Run: headless pygame with SDL's dummy video driver; simulated clock (each Clock.tick advances the game by its frame time, no real sleeping); random seed 0; keys injected as events and as key.get_pressed() state; no mouse input.
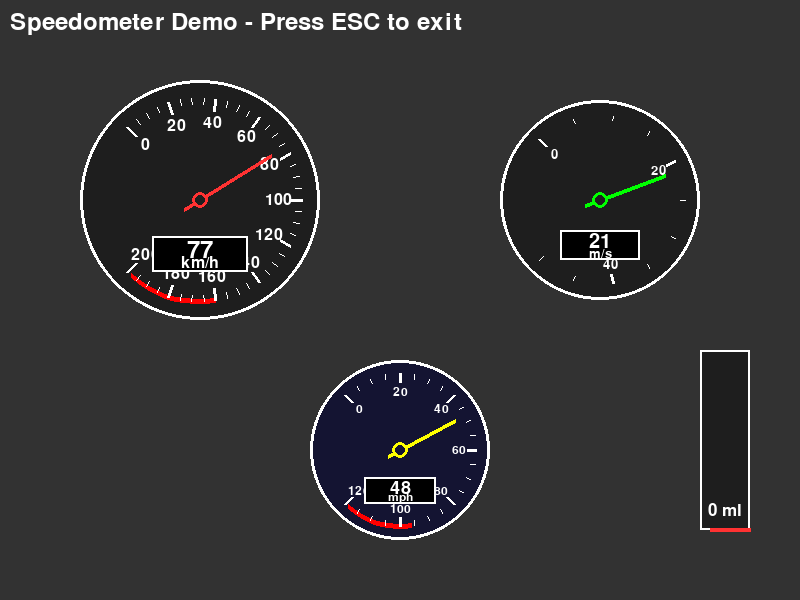
Frame 1 of 4 · flips 1–60 · no input
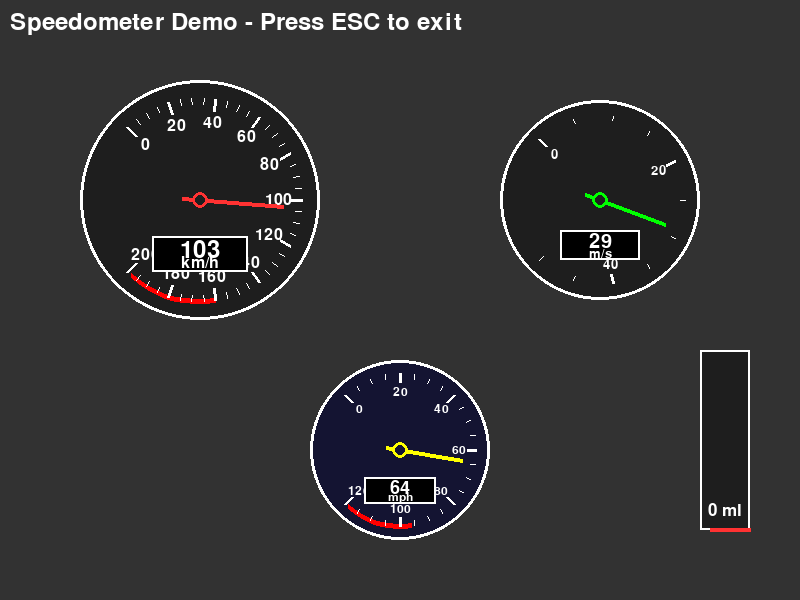
Frame 2 of 4 · flips 61–180 · tapped SPACE, RETURN · held RIGHT (→), D
Frame 3 of 4 · flips 181–300 · held DOWN (↓), S · screen same as frame 1, image omitted
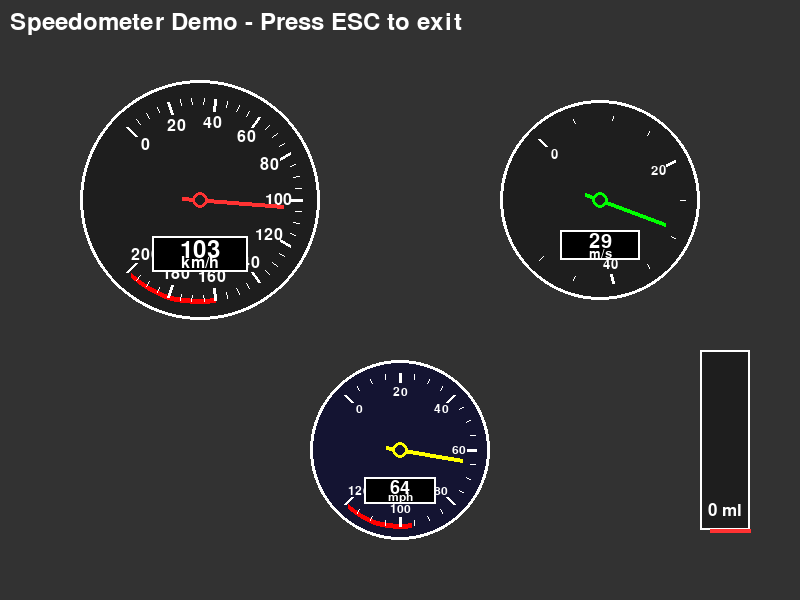
Frame 4 of 4 · flips 301–420 · held LEFT (←), A, UP (↑), W

The pygame program that drew these frames:

import pygame
import math


class Speedometer:
    def __init__(self, x, y, radius=80, max_speed=200, unit="km/h", show_digital_speedometer=True,
                 bg_color=(30, 30, 30), needle_color=(255, 50, 50),
                 scale_color=(255, 255, 255), text_color=(255, 255, 255)):
        """
        Initialize the speedometer.
        
        Args:
            x, y: Position of the speedometer center
            radius: Radius of the speedometer
            max_speed: Maximum speed to display on the scale
            unit: Unit of measurement ("km/h", "m/s", "mph")
            bg_color: Background color of the speedometer
            needle_color: Color of the speed needle
            scale_color: Color of the scale markings
            text_color: Color of the text
        """
        self.x = x
        self.y = y
        self.radius = radius
        self.max_speed = max_speed
        self.unit = unit
        self.bg_color = bg_color
        self.needle_color = needle_color
        self.scale_color = scale_color
        self.text_color = text_color
        self.show_digital_speedomter = show_digital_speedometer
        
        # Current speed
        self.current_speed = 0
        
        # Angle configuration (semicircle from -135° to +135°)
        self.start_angle = -135  # degrees
        self.end_angle = 135     # degrees
        self.total_angle = self.end_angle - self.start_angle  # 270°
        
        # Font for text
        self.font_large = pygame.font.Font(None, int(radius * 0.3))
        self.font_small = pygame.font.Font(None, int(radius * 0.2))
        
        # Smoothing for needle movement
        self.target_speed = 0
        self.smooth_factor = 0.1

    def update_speed(self, speed, smooth=True):
        """
        Update the speed value.
        
        Args:
            speed: New speed value
            smooth: Whether to smooth the needle movement
        """
        if smooth:
            self.target_speed = max(0, min(speed, self.max_speed))
        else:
            self.current_speed = max(0, min(speed, self.max_speed))
            self.target_speed = self.current_speed

    def update(self):
        """Update the speedometer (call this every frame for smooth animation)"""
        # Smooth needle movement
        speed_diff = self.target_speed - self.current_speed
        self.current_speed += speed_diff * self.smooth_factor

    def _speed_to_angle(self, speed):
        """Convert speed value to needle angle"""
        speed_ratio = min(speed / self.max_speed, 1.0)
        angle = self.start_angle + (speed_ratio * self.total_angle)
        return math.radians(angle)

    def _draw_background(self, surface):
        """Draw the speedometer background"""
        # Main circle
        pygame.draw.circle(surface, self.bg_color, (self.x, self.y), self.radius)
        pygame.draw.circle(surface, self.scale_color, (self.x, self.y), self.radius, 3)
        
        # Inner circle
        inner_radius = self.radius * 0.85
        pygame.draw.circle(surface, self.bg_color, (self.x, self.y), int(inner_radius))

    def _draw_scale(self, surface):
        """Draw the speed scale markings"""
        # Major tick marks (every 20 units)
        major_interval = max(20, self.max_speed // 10)
        minor_interval = major_interval // 4
        
        # Draw major ticks
        for speed in range(0, int(self.max_speed) + 1, major_interval):
            angle = self._speed_to_angle(speed)
            
            # Outer point
            outer_x = self.x + (self.radius * 0.85) * math.cos(angle)
            outer_y = self.y + (self.radius * 0.85) * math.sin(angle)
            
            # Inner point
            inner_x = self.x + (self.radius * 0.75) * math.cos(angle)
            inner_y = self.y + (self.radius * 0.75) * math.sin(angle)
            
            pygame.draw.line(surface, self.scale_color, (outer_x, outer_y), (inner_x, inner_y), 3)
            
            # Speed numbers
            text_x = self.x + (self.radius * 0.65) * math.cos(angle)
            text_y = self.y + (self.radius * 0.65) * math.sin(angle)
            
            text = self.font_small.render(str(speed), True, self.text_color)
            text_rect = text.get_rect(center=(text_x, text_y))
            surface.blit(text, text_rect)
        
        # Draw minor ticks
        for speed in range(0, int(self.max_speed) + 1, minor_interval):
            if speed % major_interval != 0:  # Skip major ticks
                angle = self._speed_to_angle(speed)
                
                outer_x = self.x + (self.radius * 0.85) * math.cos(angle)
                outer_y = self.y + (self.radius * 0.85) * math.sin(angle)
                
                inner_x = self.x + (self.radius * 0.8) * math.cos(angle)
                inner_y = self.y + (self.radius * 0.8) * math.sin(angle)
                
                pygame.draw.line(surface, self.scale_color, (outer_x, outer_y), (inner_x, inner_y), 1)

    def _draw_needle(self, surface):
        """Draw the speed needle"""
        angle = self._speed_to_angle(self.current_speed)
        
        # Needle tip
        tip_x = self.x + (self.radius * 0.7) * math.cos(angle)
        tip_y = self.y + (self.radius * 0.7) * math.sin(angle)
        
        # Needle base (opposite direction)
        base_length = self.radius * 0.15
        base_x = self.x - base_length * math.cos(angle)
        base_y = self.y - base_length * math.sin(angle)
        
        # Draw needle line
        pygame.draw.line(surface, self.needle_color, (base_x, base_y), (tip_x, tip_y), 4)
        
        # Center circle
        pygame.draw.circle(surface, self.needle_color, (self.x, self.y), 8)
        pygame.draw.circle(surface, self.bg_color, (self.x, self.y), 5)

    def _draw_digital_display(self, surface):
        """Draw digital speed display"""
        # Background for digital display
        display_width = self.radius * 0.8
        display_height = self.radius * 0.3
        display_x = self.x - display_width // 2
        display_y = self.y + self.radius * 0.3
        
        pygame.draw.rect(surface, (0, 0, 0), (display_x, display_y, display_width, display_height))
        pygame.draw.rect(surface, self.scale_color, (display_x, display_y, display_width, display_height), 2)
        
        # Digital speed text
        speed_text = f"{self.current_speed:.0f}"
        unit_text = self.unit
        
        speed_surface = self.font_large.render(speed_text, True, self.text_color)
        unit_surface = self.font_small.render(unit_text, True, self.text_color)
        
        # Center the text
        speed_rect = speed_surface.get_rect(center=(self.x, display_y + display_height * 0.4))
        unit_rect = unit_surface.get_rect(center=(self.x, display_y + display_height * 0.75))
        
        surface.blit(speed_surface, speed_rect)
        surface.blit(unit_surface, unit_rect)

    def _draw_redline(self, surface):
        """Draw red zone for high speeds (optional)"""
        if self.max_speed > 100:  # Only show redline for higher max speeds
            redline_start = self.max_speed * 0.8  # Red zone starts at 80% of max
            
            # Draw red arc
            redline_start_angle = self._speed_to_angle(redline_start)
            redline_end_angle = self._speed_to_angle(self.max_speed)
            
            # Create points for the red zone arc
            arc_points = []
            angle_step = 0.1
            current_angle = redline_start_angle
            
            while current_angle <= redline_end_angle:
                outer_x = self.x + (self.radius * 0.85) * math.cos(current_angle)
                outer_y = self.y + (self.radius * 0.85) * math.sin(current_angle)
                arc_points.append((outer_x, outer_y))
                current_angle += angle_step
            
            # Draw red arc as thick line segments
            if len(arc_points) > 1:
                for i in range(len(arc_points) - 1):
                    pygame.draw.line(surface, (255, 0, 0), arc_points[i], arc_points[i + 1], 5)

    def draw(self, surface):
        """
        Draw the complete speedometer on the given surface.
        
        Args:
            surface: Pygame surface to draw on
        """
        self._draw_background(surface)
        self._draw_redline(surface)
        self._draw_scale(surface)
        self._draw_needle(surface)
        if self.show_digital_speedomter:
            self._draw_digital_display(surface)

    def set_position(self, x, y):
        """Change the speedometer position"""
        self.x = x
        self.y = y

    def set_max_speed(self, max_speed):
        """Change the maximum speed scale"""
        self.max_speed = max_speed
        # Reset current speed if it exceeds new max
        if self.current_speed > max_speed:
            self.current_speed = max_speed
        if self.target_speed > max_speed:
            self.target_speed = max_speed


class NitroGauge:
    def __init__(self, x, y, width=60, height=200, max_nitro_ml=100, unit="ml", show_digital_gauge=True,
                 bg_color=(30, 30, 30), needle_color=(255, 50, 50),
                 scale_color=(255, 255, 255), text_color=(255, 255, 255)):
        """
        Initialize the Nitro gauge.
        
        Args:
            x, y: Top-left position of the gauge
            width: Width of the gauge rectangle
            height: Height of the gauge
            max_nitro_ml: Maximum amount of nitro (in ml)
            unit: Unit for display (e.g., "ml")
            show_digital_gauge: Whether to show digital text
            bg_color: Background color
            needle_color: Color of the red indicator line
            scale_color: Border and scale color
            text_color: Color of any text
        """
        self.x = x
        self.y = y
        self.width = width
        self.height = height
        self.max_nitro = max_nitro_ml
        self.unit = unit
        self.bg_color = bg_color
        self.needle_color = needle_color
        self.scale_color = scale_color
        self.text_color = text_color
        self.show_digital_gauge = show_digital_gauge

        self.current_nitro = self.max_nitro
        self.target_nitro = self.max_nitro
        self.smooth_factor = 0.1

        self.font_small = pygame.font.Font(None, int(width * 0.5))

    def update_nitro(self, value, smooth=True):
        """Update the nitro level externally."""
        value = max(0, min(value, self.max_nitro))
        if smooth:
            self.target_nitro = value
        else:
            self.current_nitro = value
            self.target_nitro = value

    def update(self):
        """Smooth the nitro movement (call every frame)."""
        diff = self.target_nitro - self.current_nitro
        self.current_nitro += diff * self.smooth_factor

    def draw(self, surface):
        """Draw the Nitro gauge on the given surface."""
        # Outer rectangle
        pygame.draw.rect(surface, self.bg_color, (self.x, self.y, self.width, self.height))
        pygame.draw.rect(surface, self.scale_color, (self.x, self.y, self.width, self.height), 2)

        # Fill bar (on left)
        fill_height = int((self.current_nitro / self.max_nitro) * self.height)
        fill_rect = pygame.Rect(self.x + 4, self.y + self.height - fill_height, self.width // 2 - 6, fill_height)
        pygame.draw.rect(surface, (0, 150, 255), fill_rect)

        # Needle (right side, fixed length, moves vertically)
        needle_y = self.y + (1 - self.current_nitro / self.max_nitro) * self.height
        needle_x_start = self.x + self.width - 40
        needle_x_end = self.x + self.width - 0
        needle_height = 4  # constant thickness (like stroke height)

        pygame.draw.line(surface, self.needle_color,
                         (needle_x_start, needle_y),
                         (needle_x_end, needle_y), needle_height)

        # Digital display
        if self.show_digital_gauge:
            nitro_text = f"{int(self.current_nitro)} {self.unit}"
            text_surface = self.font_small.render(nitro_text, True, self.text_color)
            text_rect = text_surface.get_rect(center=(self.x + self.width // 2, self.y + self.height -20 ))
            surface.blit(text_surface, text_rect)

    def set_position(self, x, y):
        """Change the gauge position."""
        self.x = x
        self.y = y

    def set_max_nitro(self, max_nitro):
        """Change the max nitro amount."""
        self.max_nitro = max_nitro
        if self.current_nitro > max_nitro:
            self.current_nitro = max_nitro
        if self.target_nitro > max_nitro:
            self.target_nitro = max_nitro

        

# Example usage and demo
if __name__ == "__main__":
    pygame.init()
    
    # Create screen
    screen = pygame.display.set_mode((800, 600))
    pygame.display.set_caption("Speedometer Demo")
    clock = pygame.time.Clock()
    
    # Create speedometers with different configurations
    speedometer_kmh = Speedometer(200, 200, radius=120, max_speed=200, unit="km/h")
    speedometer_ms = Speedometer(600, 200, radius=100, max_speed=50, unit="m/s", 
                                needle_color=(0, 255, 0))
    speedometer_mph = Speedometer(400, 450, radius=90, max_speed=120, unit="mph", 
                                 bg_color=(20, 20, 50), needle_color=(255, 255, 0))
    
    # Demo variables
    demo_speed = 0
    speed_direction = 1

    nitro_gauge = NitroGauge(700, 350, width=50, height=180, max_nitro_ml=250)
    demo_nitro = 100
    nitro_direction = -1  # Start verbrauchend
    
    running = True
    while running:
        for event in pygame.event.get():
            if event.type == pygame.QUIT:
                running = False
            elif event.type == pygame.KEYDOWN:
                if event.key == pygame.K_ESCAPE:
                    running = False
        
        # Demo animation - speed goes up and down
        demo_speed += speed_direction * 1.5
        if demo_speed >= 180:
            speed_direction = -1
        elif demo_speed <= 0:
            speed_direction = 1
        
        # Update speedometers
        speedometer_kmh.update_speed(demo_speed)
        speedometer_ms.update_speed(demo_speed / 3.6)  # Convert km/h to m/s
        speedometer_mph.update_speed(demo_speed / 1.609)  # Convert km/h to mph
        
        speedometer_kmh.update()
        speedometer_ms.update()
        speedometer_mph.update()
        
        # Nitro-Demo
        demo_nitro = nitro_direction
        if demo_nitro == 0:
            nitro_direction = 1
        elif demo_nitro == 250:
            nitro_direction = -1

        nitro_gauge.update_nitro(demo_nitro)
        nitro_gauge.update()

        # Draw everything
        screen.fill((50, 50, 50))
        
        speedometer_kmh.draw(screen)
        speedometer_ms.draw(screen)
        speedometer_mph.draw(screen)
        nitro_gauge.draw(screen)
        
        # Instructions
        font = pygame.font.Font(None, 36)
        text = font.render("Speedometer Demo - Press ESC to exit", True, (255, 255, 255))
        screen.blit(text, (10, 10))
        
        pygame.display.flip()
        clock.tick(60)
    
    pygame.quit()
